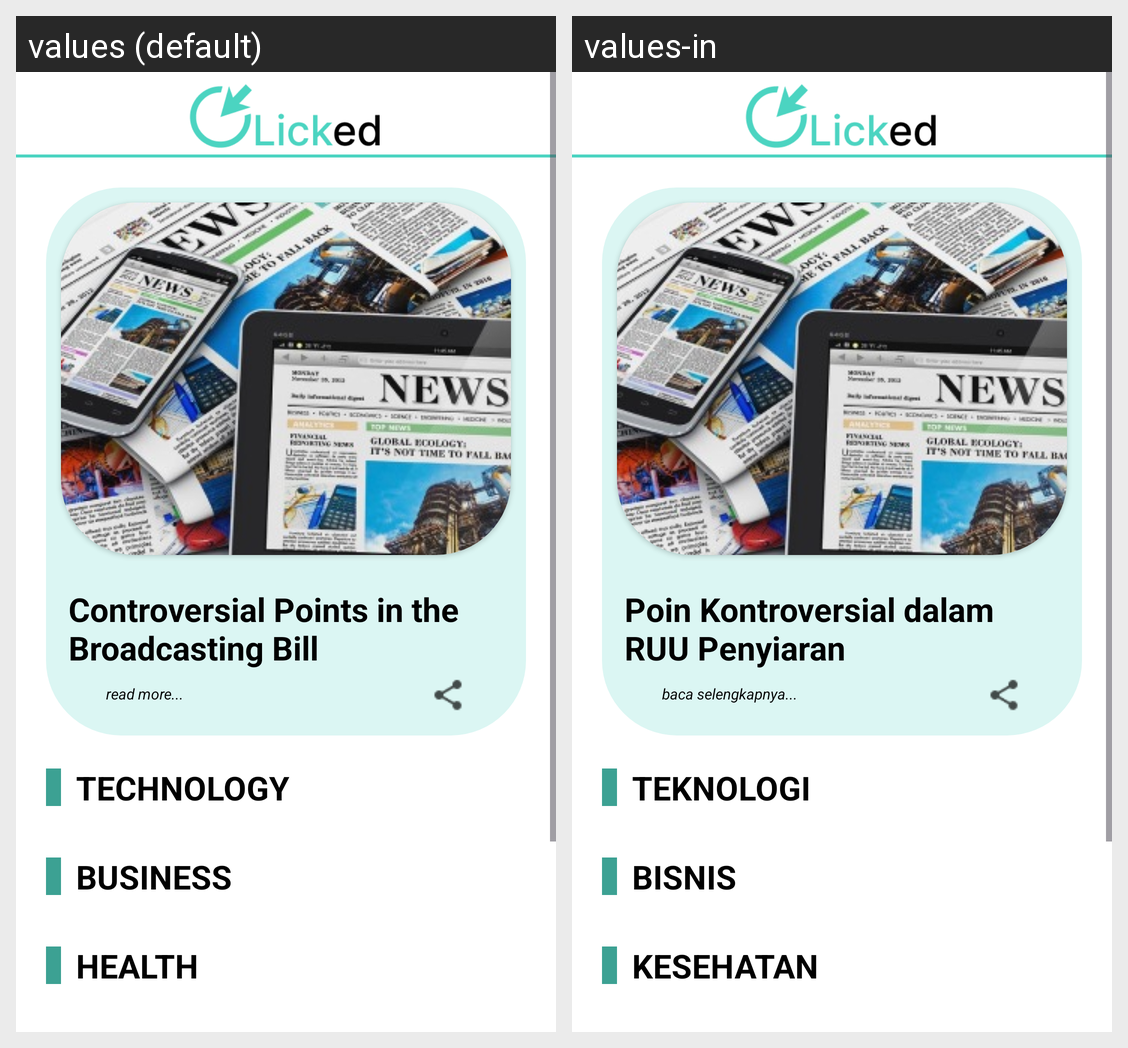

Here is an Android app screen in its default locale and in the app's own translations. Write out the translated-string differences for the strings that appear on this screen.
Android screen res/layout/fragment_home.xml rendered under 2 locales, left to right: values (default), values-in. Device: Nexus 5 (rendered at 1080×1920; each locale shown at half size, 540×960, under a caption strip naming it); theme Theme.Clicked.
Strings drawn on this screen, with the default value and each locale's value (text and hints the layout hard-codes, and strings that could not be matched under every locale, appear in the picture but are not listed):

judul_home
  values: Controversial Points in the Broadcasting Bill
  values-in: Poin Kontroversial dalam RUU Penyiaran

readmore
  values: read more...
  values-in: baca selengkapnya...

teknologi
  values: TECHNOLOGY
  values-in: TEKNOLOGI

bisnis
  values: BUSINESS
  values-in: BISNIS

kesehatan
  values: HEALTH
  values-in: KESEHATAN
